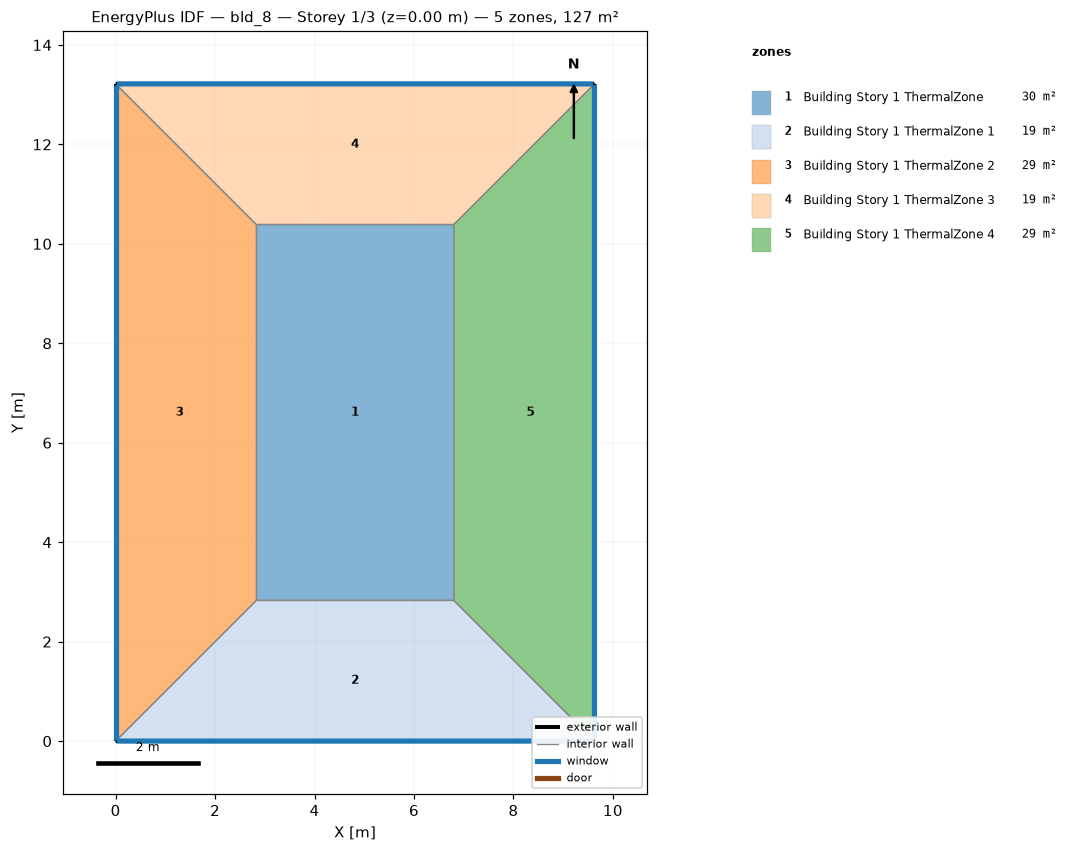
=== STOREY PLAN SPEC (per zone: floor XY polygon, exterior-wall plan segments, windows/doors) ===
zone 1: Building Story 1 ThermalZone  (30.0 m²)
  floor: (6.80, 2.83) (2.83, 2.83) (2.83, 10.39) (6.80, 10.39)
  interior walls: 4
zone 2: Building Story 1 ThermalZone 1  (19.2 m²)
  floor: (9.63, 0.00) (0.00, 0.00) (2.83, 2.83) (6.80, 2.83)
  exterior wall: (0.00, 0.00) – (9.63, 0.00)  [9.6 m]
    window: (0.03, 0.00) – (9.60, 0.00)  [10.4 m²]
  interior walls: 3
zone 3: Building Story 1 ThermalZone 2  (29.4 m²)
  floor: (0.00, 0.00) (0.00, 13.22) (2.83, 10.39) (2.83, 2.83)
  exterior wall: (0.00, 13.22) – (0.00, 0.00)  [13.2 m]
    window: (0.00, 13.19) – (0.00, 0.03)  [14.3 m²]
  interior walls: 3
zone 4: Building Story 1 ThermalZone 3  (19.2 m²)
  floor: (0.00, 13.22) (9.63, 13.22) (6.80, 10.39) (2.83, 10.39)
  exterior wall: (9.63, 13.22) – (0.00, 13.22)  [9.6 m]
    window: (9.60, 13.22) – (0.03, 13.22)  [10.4 m²]
  interior walls: 3
zone 5: Building Story 1 ThermalZone 4  (29.4 m²)
  floor: (9.63, 13.22) (9.63, 0.00) (6.80, 2.83) (6.80, 10.39)
  exterior wall: (9.63, 0.00) – (9.63, 13.22)  [13.2 m]
    window: (9.63, 0.03) – (9.63, 13.19)  [14.3 m²]
  interior walls: 3

=== DERIVED (storey summary) ===
Building: bld_8
Storey: 1 of 3  (floor level z = 0.00 m)
Storey gross floor area: 127.3 m²
Zones on this storey: 5
  - Building Story 1 ThermalZone: floor 30.0 m²
  - Building Story 1 ThermalZone 1: floor 19.2 m²; exterior wall 9.6 m (34.7 m²); 1 window(s) 10.4 m²; WWR 30.0%
  - Building Story 1 ThermalZone 2: floor 29.4 m²; exterior wall 13.2 m (47.6 m²); 1 window(s) 14.3 m²; WWR 30.0%
  - Building Story 1 ThermalZone 3: floor 19.2 m²; exterior wall 9.6 m (34.7 m²); 1 window(s) 10.4 m²; WWR 30.0%
  - Building Story 1 ThermalZone 4: floor 29.4 m²; exterior wall 13.2 m (47.6 m²); 1 window(s) 14.3 m²; WWR 30.0%
Zone adjacency: (none detected)